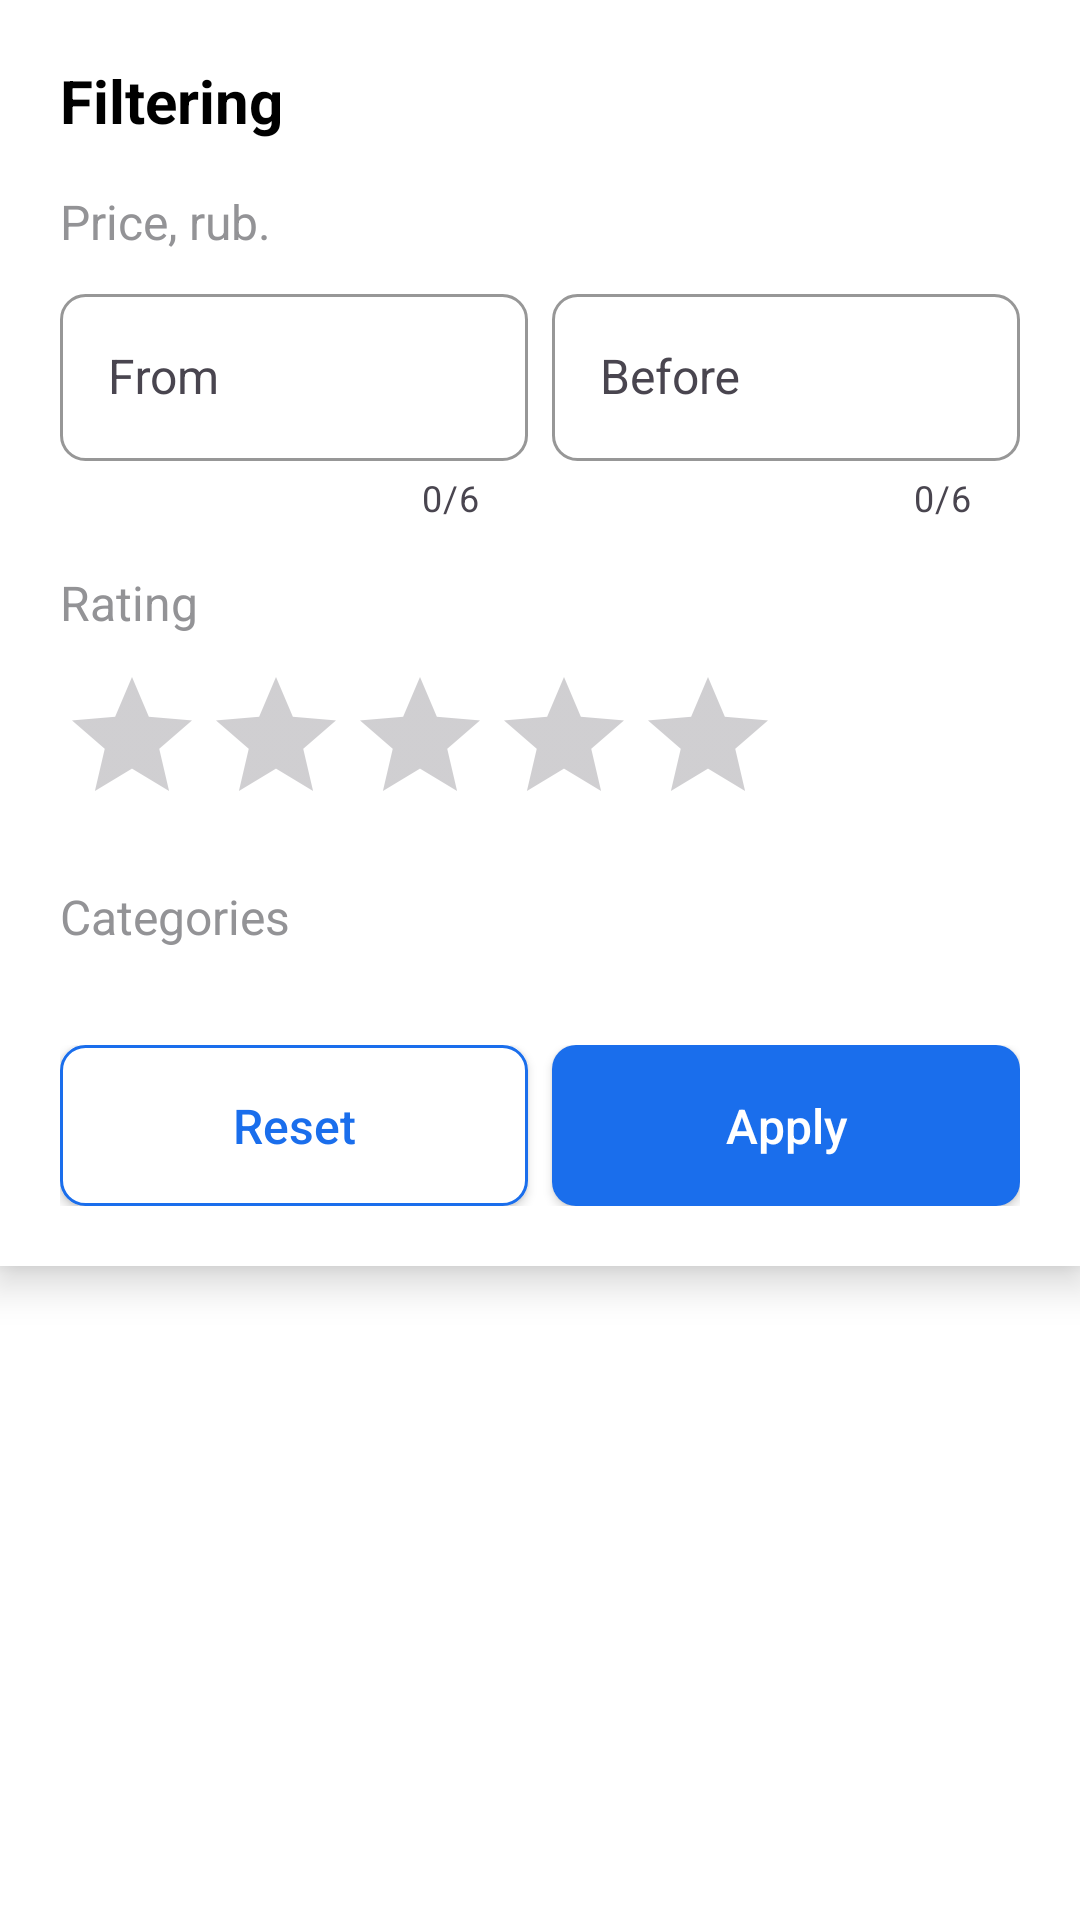

Produce the Android XML layout that renders to this screen, including the resource entries it uses.
<!-- AndroidManifest.xml: application theme Theme.SmartLab -->
<!-- res/layout/filter_doctors.xml -->
<?xml version="1.0" encoding="utf-8"?>
<androidx.core.widget.NestedScrollView xmlns:android="http://schemas.android.com/apk/res/android"
    xmlns:app="http://schemas.android.com/apk/res-auto"
    android:layout_width="match_parent"
    android:layout_height="wrap_content"
    android:background="@color/white">
    <LinearLayout
        android:layout_width="match_parent"
        android:layout_height="wrap_content"
        android:orientation="vertical"
        android:background="@color/white"
        android:elevation="8dp"
        android:padding="20dp">
        <TextView
            android:layout_width="match_parent"
            android:layout_height="wrap_content"
            android:text="@string/text_filtering"
            android:textSize="20sp"
            android:textStyle="bold"
            android:textColor="@color/black"
            android:layout_marginBottom="16dp"/>

        <TextView
            android:layout_width="match_parent"
            android:layout_height="wrap_content"
            android:text="@string/text_price"
            android:textColor="@color/gray"
            android:textSize="16sp"/>

        <LinearLayout
            android:layout_width="match_parent"
            android:layout_height="wrap_content"
            android:orientation="horizontal"
            android:layout_marginTop="8dp">

            <com.google.android.material.textfield.TextInputLayout
                android:layout_width="0dp"
                android:layout_height="wrap_content"
                android:layout_weight="1"
                android:layout_marginEnd="8dp"
                app:counterEnabled="true"
                app:counterMaxLength="6">

                <com.google.android.material.textfield.TextInputEditText
                    android:id="@+id/fromEditText"
                    android:layout_width="match_parent"
                    android:layout_height="wrap_content"
                    android:hint="@string/text_from"
                    android:textColorHint="@color/gray"
                    style="@style/SearchEditText"
                    android:inputType="number"/>
            </com.google.android.material.textfield.TextInputLayout>

            <com.google.android.material.textfield.TextInputLayout
                android:layout_width="0dp"
                android:layout_height="wrap_content"
                android:layout_weight="1"
                app:counterEnabled="true"
                app:counterMaxLength="6">

                <com.google.android.material.textfield.TextInputEditText
                    android:id="@+id/beforeEditText"
                    android:layout_width="match_parent"
                    android:layout_height="wrap_content"
                    android:hint="@string/text_before"
                    android:textColorHint="@color/gray"
                    style="@style/SearchEditText"
                    android:inputType="number"/>
            </com.google.android.material.textfield.TextInputLayout>
        </LinearLayout>

        <TextView
            android:layout_width="match_parent"
            android:layout_height="wrap_content"
            android:text="@string/text_rating"
            android:textSize="16sp"
            android:layout_marginBottom="10dp"
            android:textColor="@color/gray"
            android:layout_marginTop="16dp"/>

            <RatingBar
                android:id="@+id/ratingDoctors"
                android:layout_width="wrap_content"
                android:layout_height="wrap_content"
                android:numStars="5"
                android:stepSize="1"
                android:rating="0"/>
        <TextView
            android:layout_width="match_parent"
            android:layout_height="wrap_content"
            android:text="@string/text_categories"
            android:textSize="16sp"
            android:layout_marginBottom="8dp"
            android:textColor="@color/gray"
            android:layout_marginTop="16dp"/>

        <com.google.android.material.chip.ChipGroup
            android:id="@+id/categoriesChipGroup"
            android:layout_width="match_parent"
            android:layout_height="wrap_content"
            app:singleSelection="false"
            app:selectionRequired="false">

        </com.google.android.material.chip.ChipGroup>
        <LinearLayout
            android:layout_width="match_parent"
            android:layout_height="wrap_content"
            android:orientation="horizontal"
            android:layout_marginTop="24dp">

            <Button
                android:id="@+id/resetButton"
                android:layout_width="0dp"
                android:layout_height="wrap_content"
                android:layout_weight="1"
                android:text="@string/text_button_off"
                android:layout_marginEnd="8dp"
                style="@style/BlueButtonStyleRadiusDelete"/>

            <Button
                android:id="@+id/applyButton"
                android:layout_width="0dp"
                android:layout_height="wrap_content"
                android:layout_weight="1"
                android:text="@string/text_button_apply"
                style="@style/BlueButtonStyle"/>
        </LinearLayout>
    </LinearLayout>
</androidx.core.widget.NestedScrollView>
<!-- resources referenced by this layout -->
<resources>
  <color name="black">#FF000000</color>
  <color name="gray">#939396</color>
  <color name="white">#FFFFFFFF</color>
  <string name="text_before">Before</string>
  <string name="text_button_apply">Apply</string>
  <string name="text_button_off">Reset</string>
  <string name="text_categories">Categories</string>
  <string name="text_filtering">Filtering</string>
  <string name="text_from">From</string>
  <string name="text_price">Price, rub.</string>
  <string name="text_rating">Rating</string>
  <style name="BlueButtonStyle" parent="ButtonStyle">
          <item name="android:background">@drawable/blue_button_background</item>
      </style>
  <style name="BlueButtonStyleRadiusDelete" parent="ButtonStyle">
          <item name="android:textColor">@color/blue_button</item>
          <item name="android:background">@drawable/blue_button_background_radius</item>
      </style>
  <style name="SearchEditText" parent="Widget.AppCompat.EditText">
          <item name="android:background">@drawable/search_background</item>
          <item name="android:hint">@string/search</item>
          <item name="android:textColorHint">#808080</item>
          <item name="android:paddingStart">16dp</item>
          <item name="android:paddingEnd">16dp</item>
          <item name="android:textSize">16sp</item>
          <item name="android:layout_width">match_parent</item>
          <item name="android:layout_height">wrap_content</item>
          <item name="android:singleLine">true</item>
      </style>
  <style name="Theme.SmartLab" parent="Base.Theme.SmartLab" />
  <style name="ButtonStyle" parent="Widget.AppCompat.Button">
          <item name="android:textColor">@color/white</item>
          <item name="android:textSize">16sp</item>
          <item name="android:padding">16dp</item>
          <item name="android:fontFamily">sans-serif-medium</item>
          <item name="android:textAllCaps">false</item>
      </style>
  <!-- drawable blue_button_background (drawable) -->
  <?xml version="1.0" encoding="utf-8"?>
  <selector xmlns:android="http://schemas.android.com/apk/res/android">
      <item android:state_pressed="true">
          <shape android:shape="rectangle">
              <solid android:color="@color/blue_pressed"/>
              <corners android:radius="8dp"/>
          </shape>
      </item>
      <item>
          <shape android:shape="rectangle">
              <solid android:color="@color/blue_primary"/>
              <corners android:radius="8dp"/>
          </shape>
      </item>
  </selector>
  <color name="blue_button">#1A6EEC</color>
  <!-- drawable blue_button_background_radius (drawable) -->
  <?xml version="1.0" encoding="utf-8"?>
  <selector xmlns:android="http://schemas.android.com/apk/res/android">
      <item android:state_pressed="true">
          <shape android:shape="rectangle">
              <solid android:color="@color/blue_pressed"/>
              <corners android:radius="8dp"/>
          </shape>
      </item>
      <item>
          <shape android:shape="rectangle">
              <solid android:color="@color/white"/>
              <corners android:radius="8dp"/>
              <stroke android:width="1dp" android:color="@color/blue_pressed"/>
          </shape>
      </item>
  </selector>
  <!-- drawable search_background (drawable) -->
  <?xml version="1.0" encoding="utf-8"?>
  <shape xmlns:android="http://schemas.android.com/apk/res/android"
      android:shape="rectangle">
      <solid android:color="@color/white"/>
      <corners android:radius="8dp"/>
      <stroke android:width="1dp" android:color="#979797"/>
  </shape>
  <string name="search">.     Search</string>
  <style name="Base.Theme.SmartLab" parent="Theme.Material3.DayNight.NoActionBar">
          <item name="materialButtonStyle">@style/ButtonStyle</item>
      </style>
  <color name="blue_pressed">#1A6EEC</color>
  <color name="blue_primary">#1A6EEC</color>
</resources>
